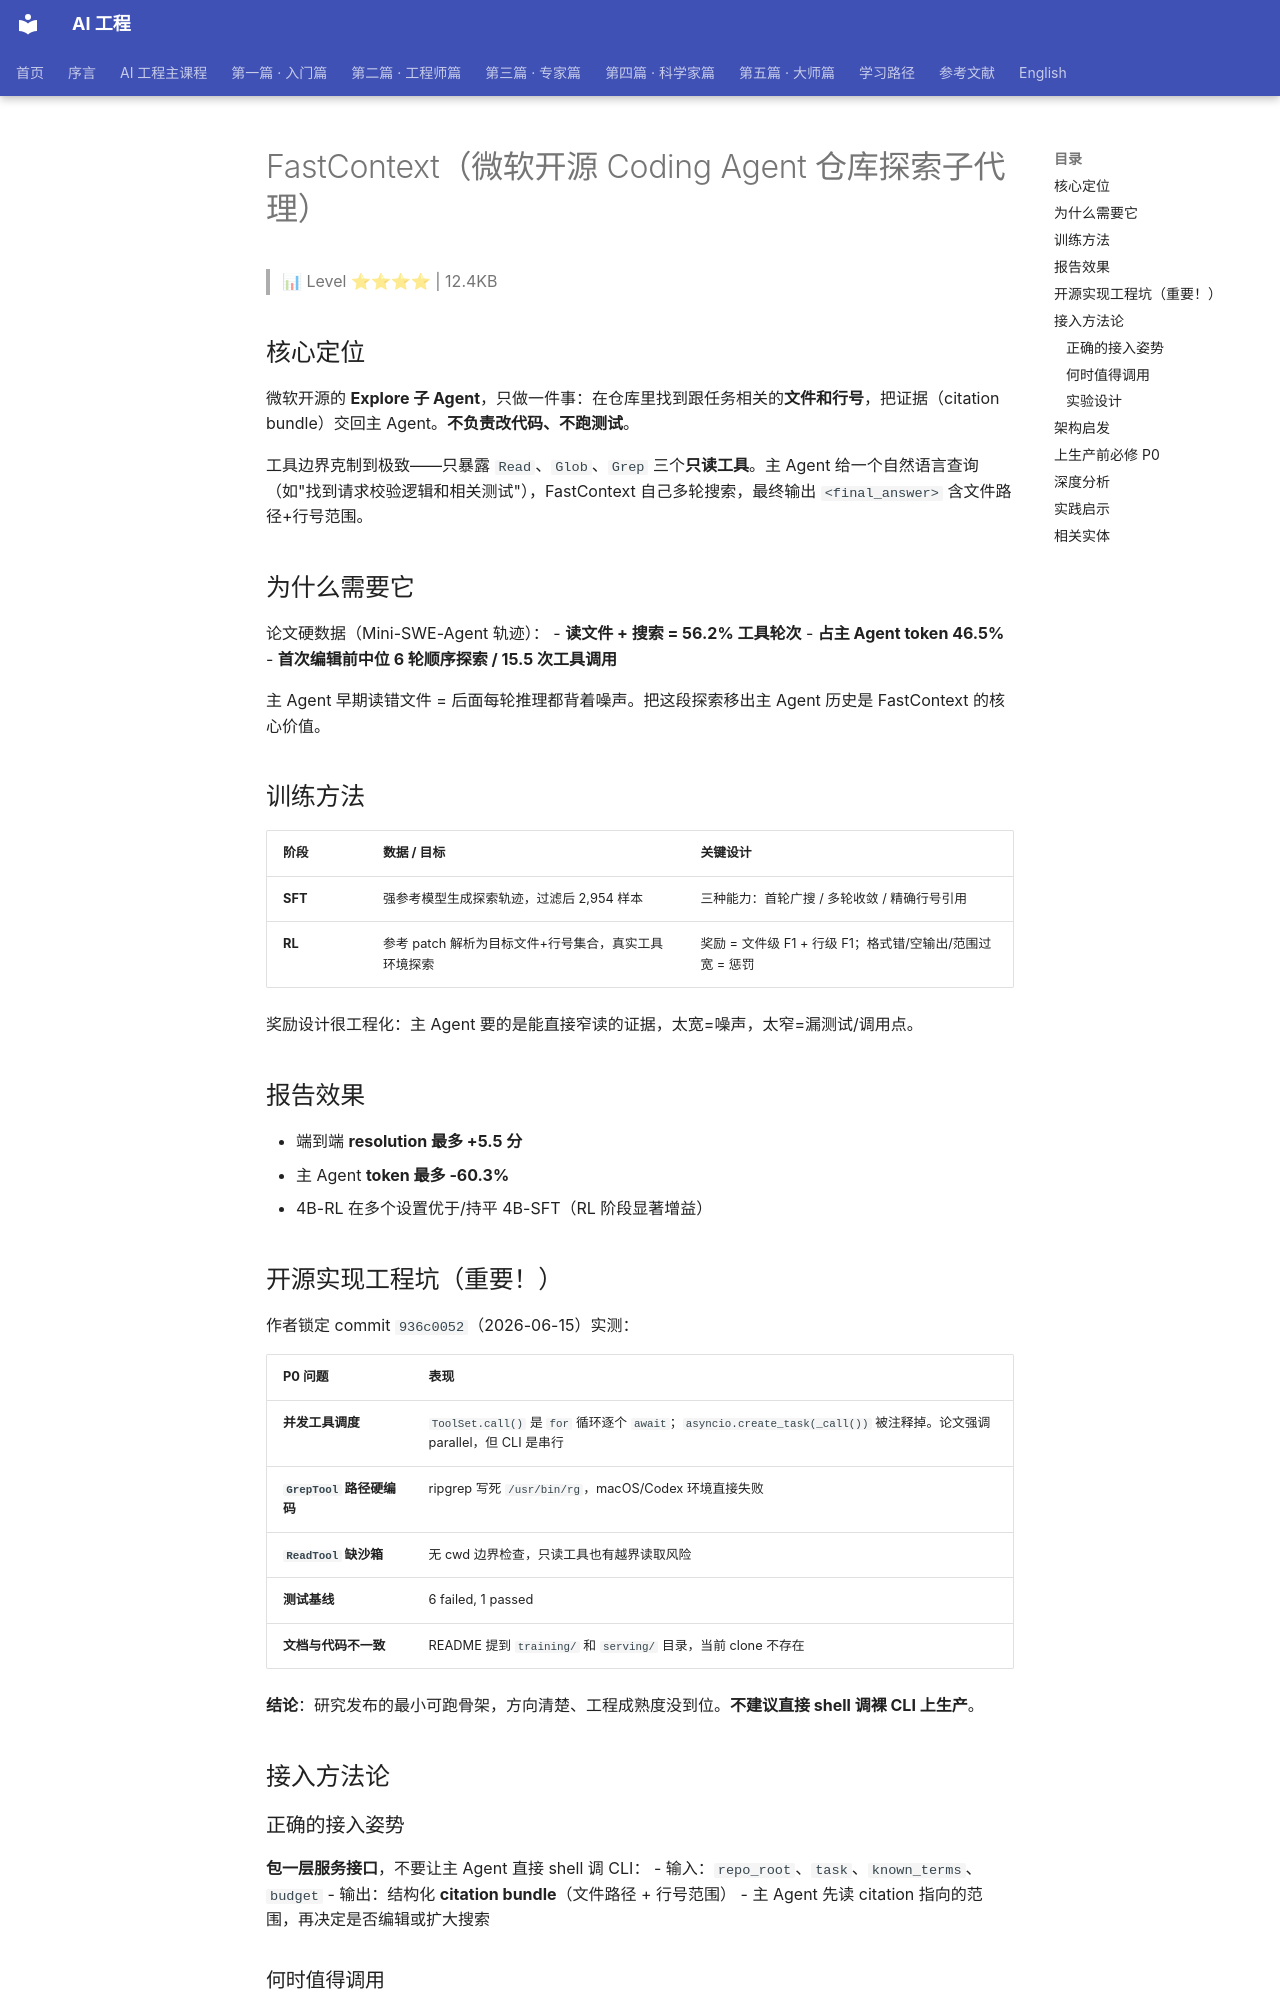

repository: QianJinGuo/wiki-book · page: ch09/076-fastcontext-coding-agent.html · generator: mkdocs

# FastContext（微软开源 Coding Agent 仓库探索子代理）

> 📊 Level ⭐⭐⭐⭐ | 12.4KB

## 核心定位

微软开源的 **Explore 子 Agent**，只做一件事：在仓库里找到跟任务相关的**文件和行号**，把证据（citation bundle）交回主 Agent。**不负责改代码、不跑测试**。

工具边界克制到极致——只暴露 `Read`、`Glob`、`Grep` 三个**只读工具**。主 Agent 给一个自然语言查询（如"找到请求校验逻辑和相关测试"），FastContext 自己多轮搜索，最终输出 `<final_answer>` 含文件路径+行号范围。

## 为什么需要它

论文硬数据（Mini-SWE-Agent 轨迹）：
- **读文件 + 搜索 = 56.2% 工具轮次**
- **占主 Agent token 46.5%**
- **首次编辑前中位 6 轮顺序探索 / 15.5 次工具调用**

主 Agent 早期读错文件 = 后面每轮推理都背着噪声。把这段探索移出主 Agent 历史是 FastContext 的核心价值。

## 训练方法

| 阶段 | 数据 / 目标 | 关键设计 |
|---|---|---|
| **SFT** | 强参考模型生成探索轨迹，过滤后 2,954 样本 | 三种能力：首轮广搜 / 多轮收敛 / 精确行号引用 |
| **RL** | 参考 patch 解析为目标文件+行号集合，真实工具环境探索 | 奖励 = 文件级 F1 + 行级 F1；格式错/空输出/范围过宽 = 惩罚 |

奖励设计很工程化：主 Agent 要的是能直接窄读的证据，太宽=噪声，太窄=漏测试/调用点。

## 报告效果

- 端到端 **resolution 最多 +5.5 分**
- 主 Agent **token 最多 -60.3%**
- 4B-RL 在多个设置优于/持平 4B-SFT（RL 阶段显著增益）

## 开源实现工程坑（重要！）

作者锁定 commit `936c0052`（2026-06-15）实测：

| P0 问题 | 表现 |
|---|---|
| **并发工具调度** | `ToolSet.call()` 是 `for` 循环逐个 `await`；`asyncio.create_task(_call())` 被注释掉。论文强调 parallel，但 CLI 是串行 |
| **`GrepTool` 路径硬编码** | ripgrep 写死 `/usr/bin/rg`，macOS/Codex 环境直接失败 |
| **`ReadTool` 缺沙箱** | 无 cwd 边界检查，只读工具也有越界读取风险 |
| **测试基线** | 6 failed, 1 passed |
| **文档与代码不一致** | README 提到 `training/` 和 `serving/` 目录，当前 clone 不存在 |

**结论**：研究发布的最小可跑骨架，方向清楚、工程成熟度没到位。**不建议直接 shell 调裸 CLI 上生产**。

## 接入方法论

### 正确的接入姿势

**包一层服务接口**，不要让主 Agent 直接 shell 调 CLI：
- 输入：`repo_root`、`task`、`known_terms`、`budget`
- 输出：结构化 **citation bundle**（文件路径 + 行号范围）
- 主 Agent 先读 citation 指向的范围，再决定是否编辑或扩大搜索

### 何时值得调用

✅ **适合**：陌生大仓库 / 任务未点名文件 / 跨模块调用链 / 主 Agent 搜了几轮开始发散
❌ **不适合**：PR 已指明文件 / 只查一个函数 / 单文件格式调整（多一次子代理反而是开销）

### 实验设计

先选 **15–30 个真实 issue**（要求任务描述不直接点名文件），看三个指标：
1. 首次编辑前 token
2. 首次编辑命中率
3. 最终通过率

**前 15 个样本看不到 token 或命中率改善 → 停下来修 citation 质量或工程接入**。继续穷举模型/prompt/benchmark 信息增益不高。

## 架构启发

编码 Agent 会更模块化：

> **主 Agent** = 理解任务 + 改代码 + 跑测试
> **子 Agent**（小模型/专门模型）= 仓库探索 + 符号定位 + 上下文压缩

这条路比单纯把更多文件塞进上下文更干净。模型窗口变大 ≠ 噪声消失——读进去的无关上下文照样影响后续判断。FastContext 的价值在于把"找代码位置"**单独建模 / 单独训练 / 单独评测**。

**最值得借鉴的不是工具本身，而是这个分工：让主 Agent 少读噪声代码，把探索层变成可训练、可审计、可替换的组件。**
